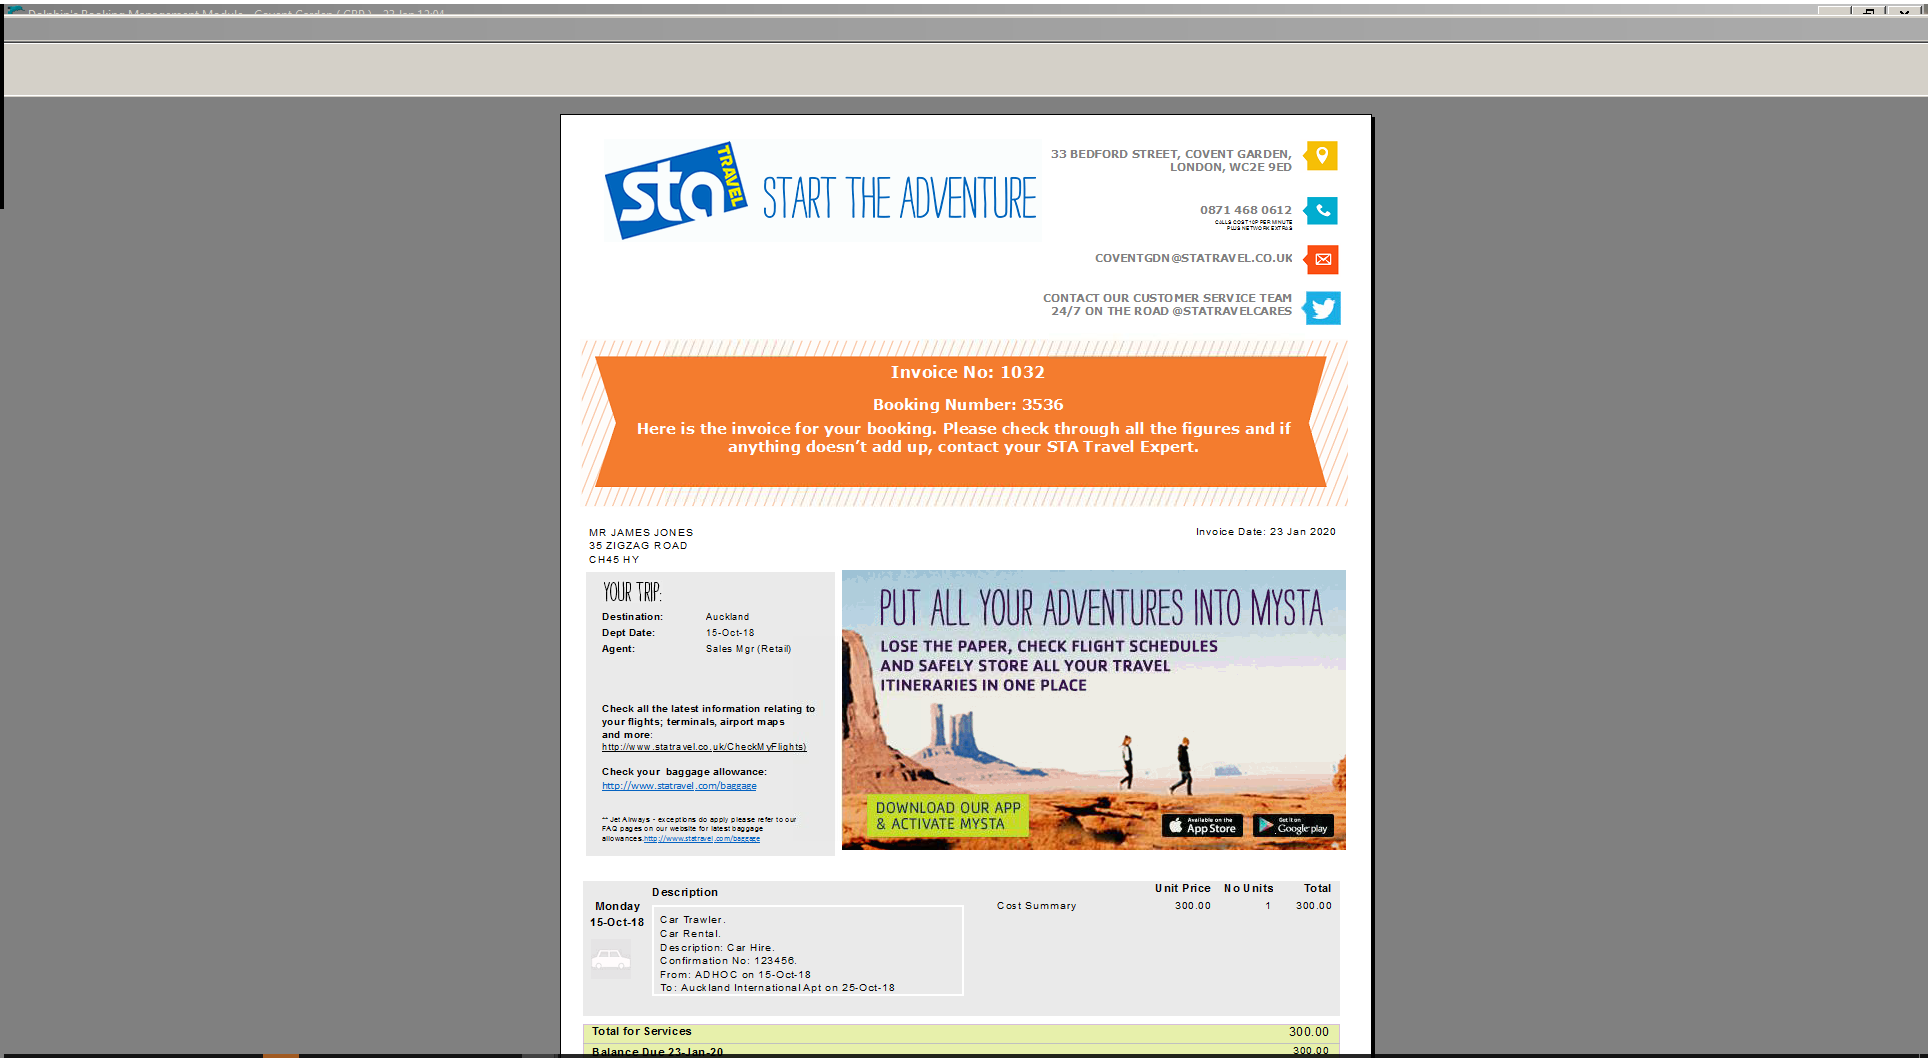
Workflow: 2.04 INVOICE (DOCS) - Add Invoice & Print to Window - Copy

Step 1: Attach Window 'DolphinsB Transpare' on the element (wfica32.exe)

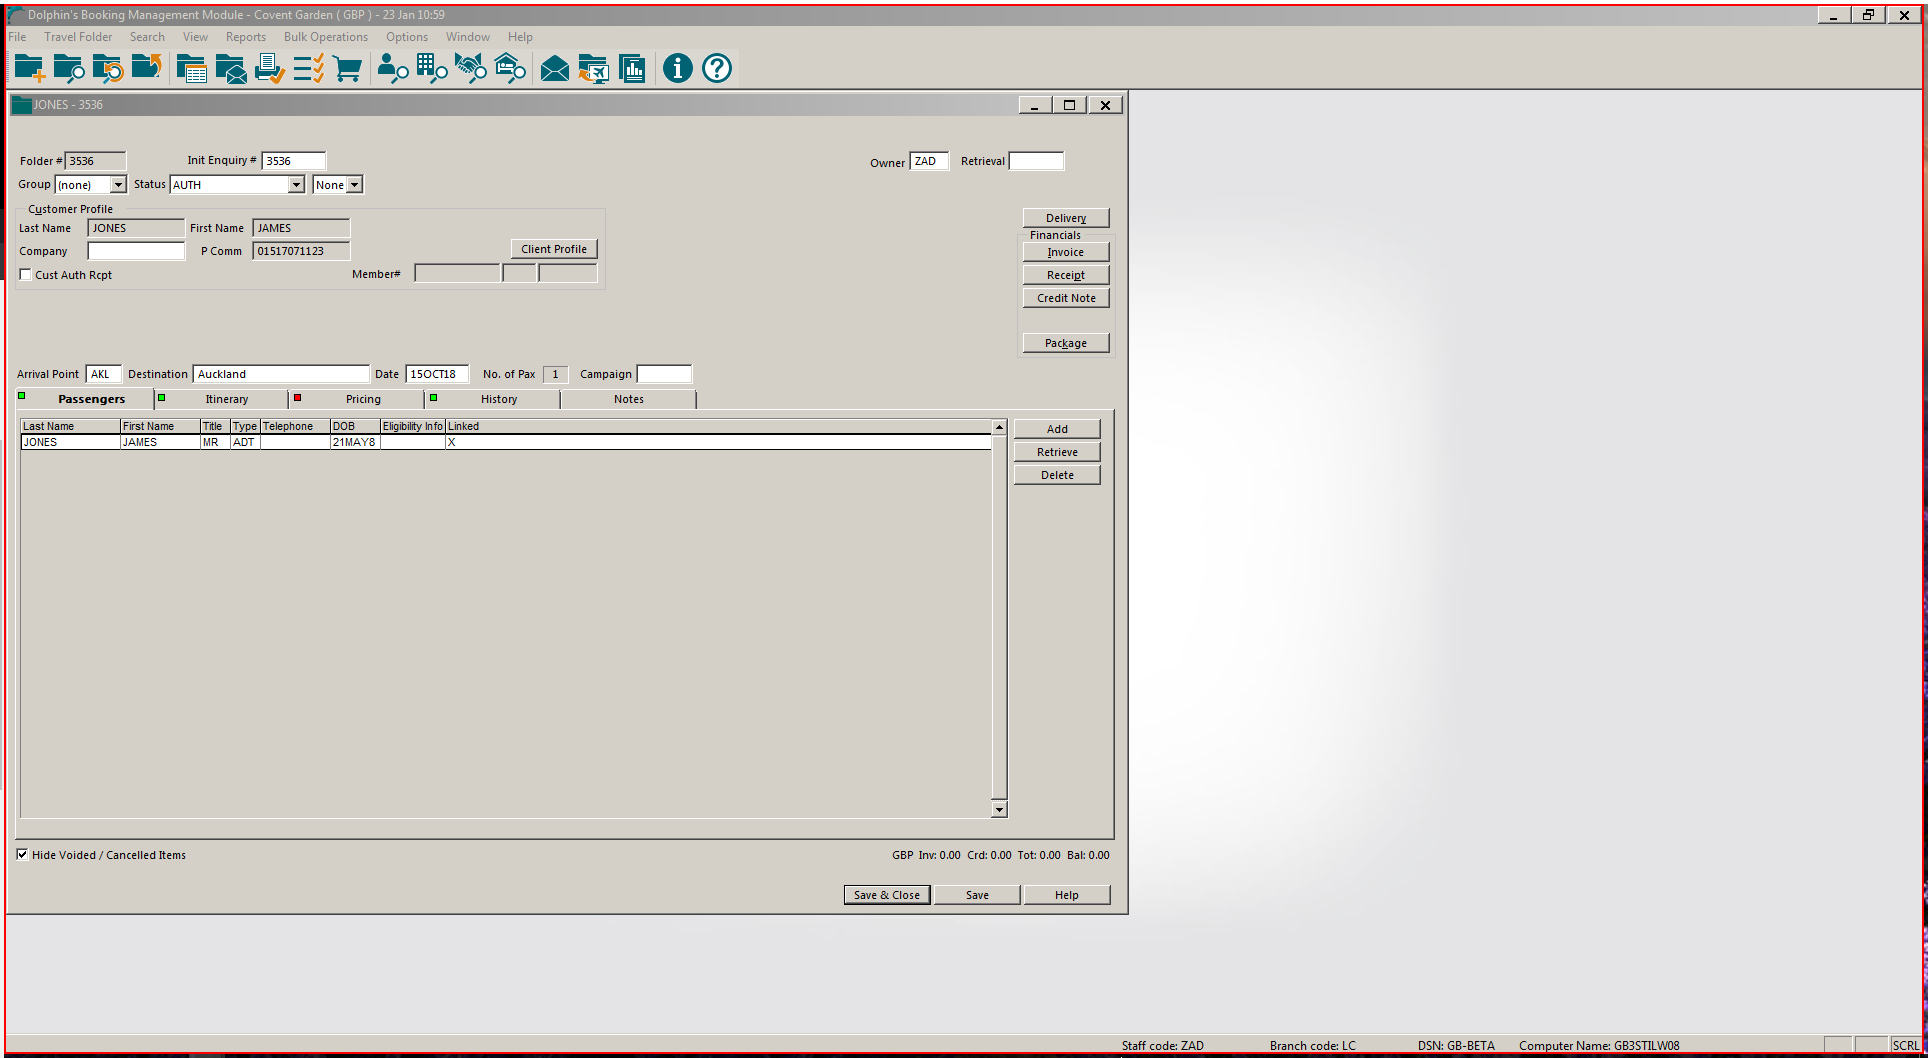
Step 2: click

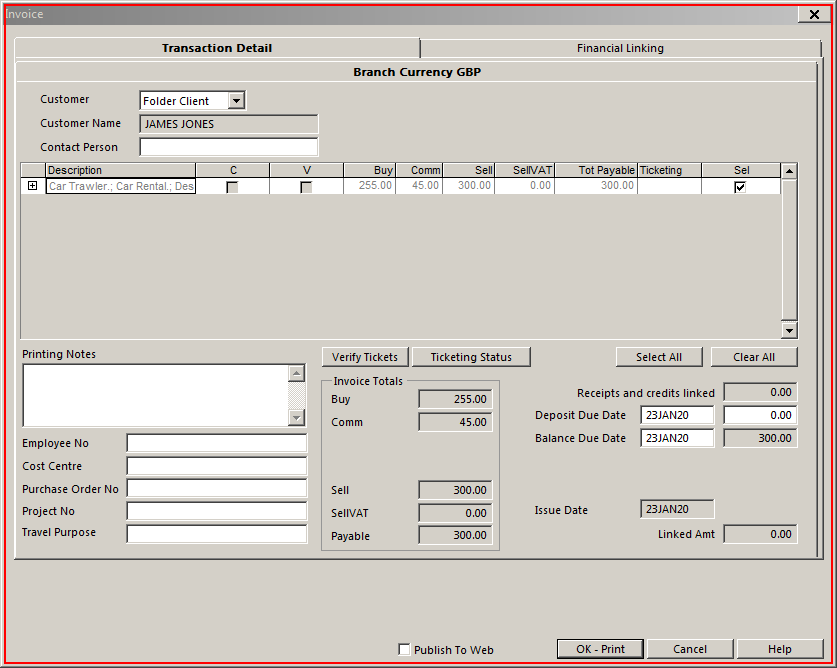
Step 3: click on 'wfica32.exe Invoice'

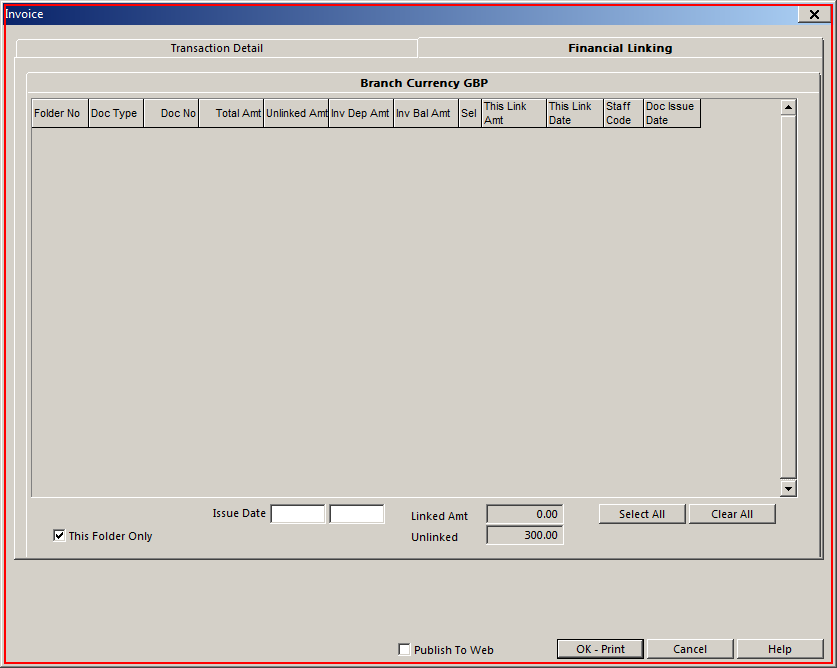
Step 4: click on 'wfica32.exe Invoice'

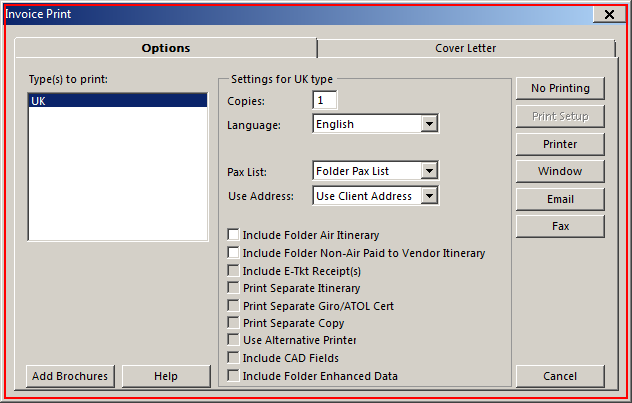
Step 5: click on 'wfica32.exe Invoice'

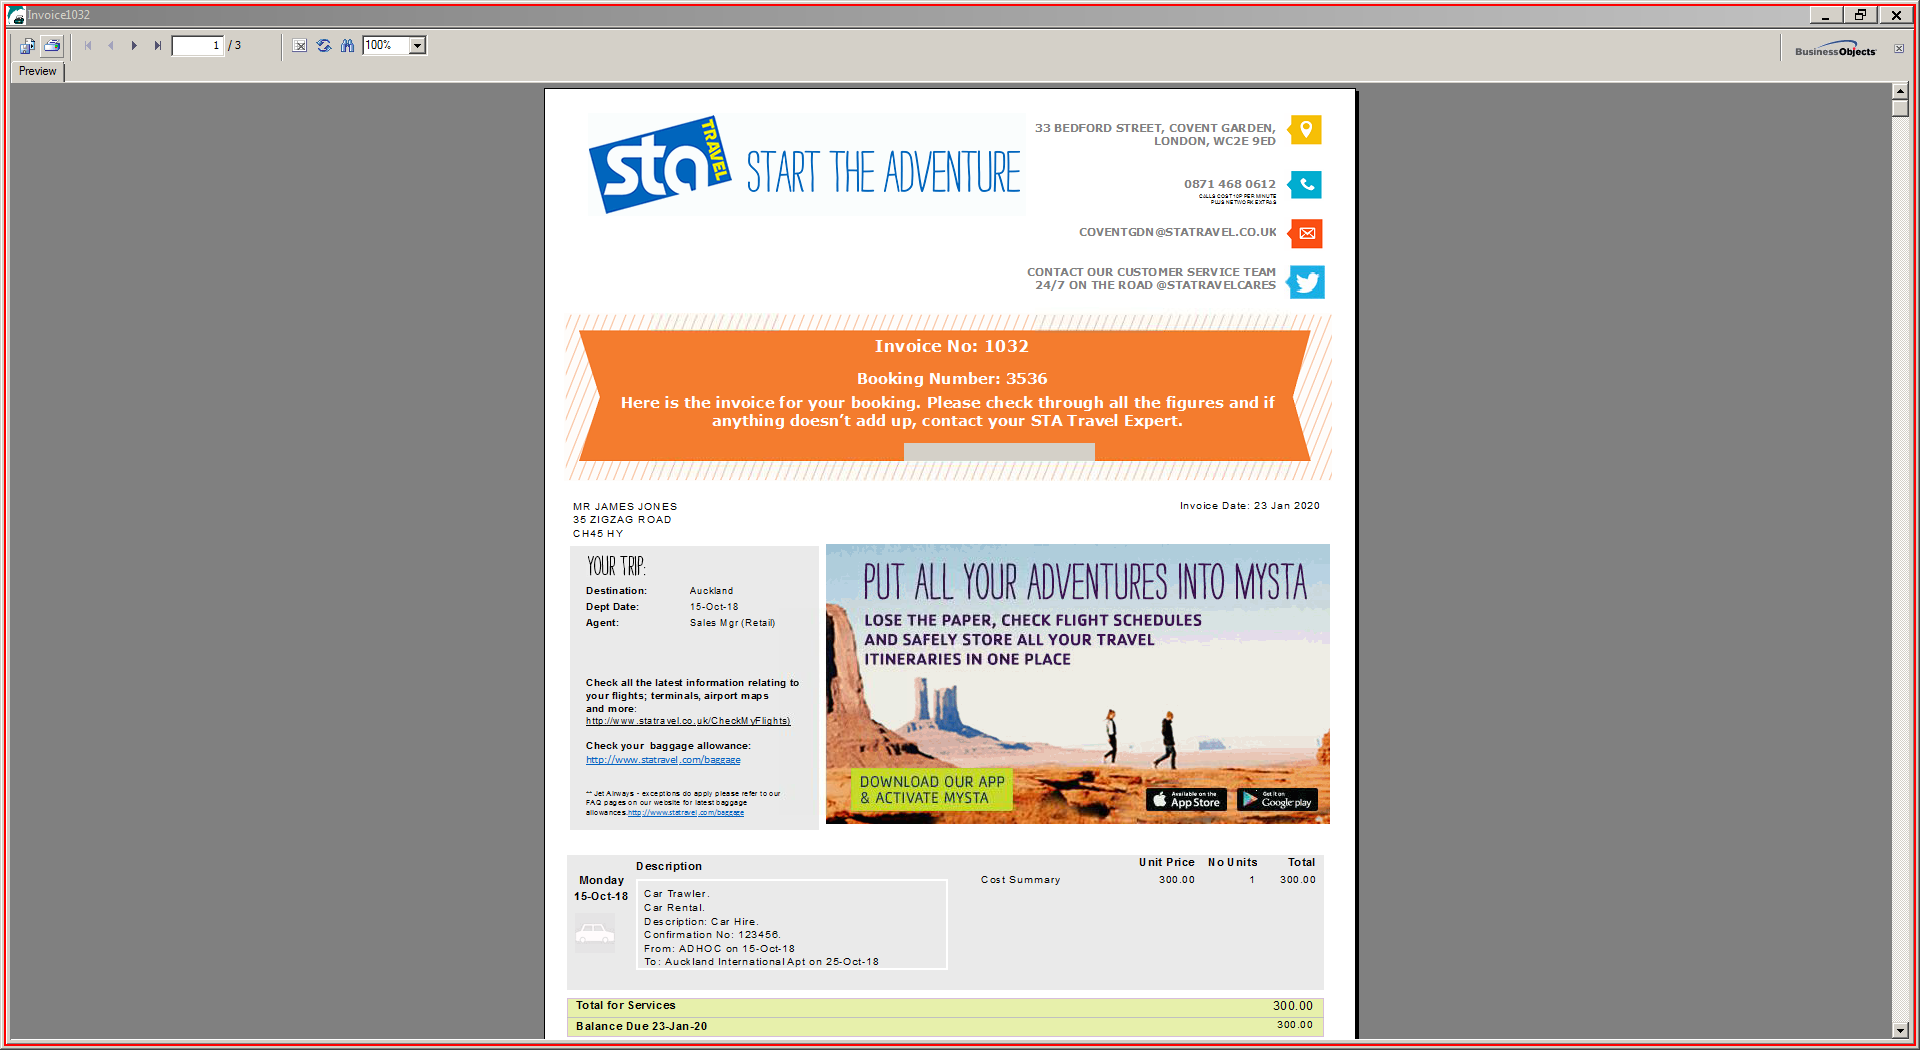
Step 6: click on 'wfica32.exe Invoice1032'

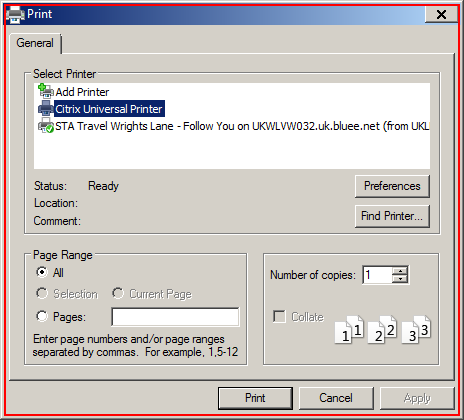
Step 7: click on 'wfica32.exe Print'

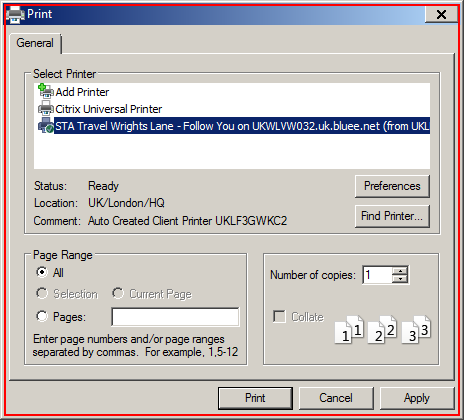
Step 8: click on 'wfica32.exe Print'

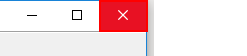
Step 9: click on the push button 'Close'

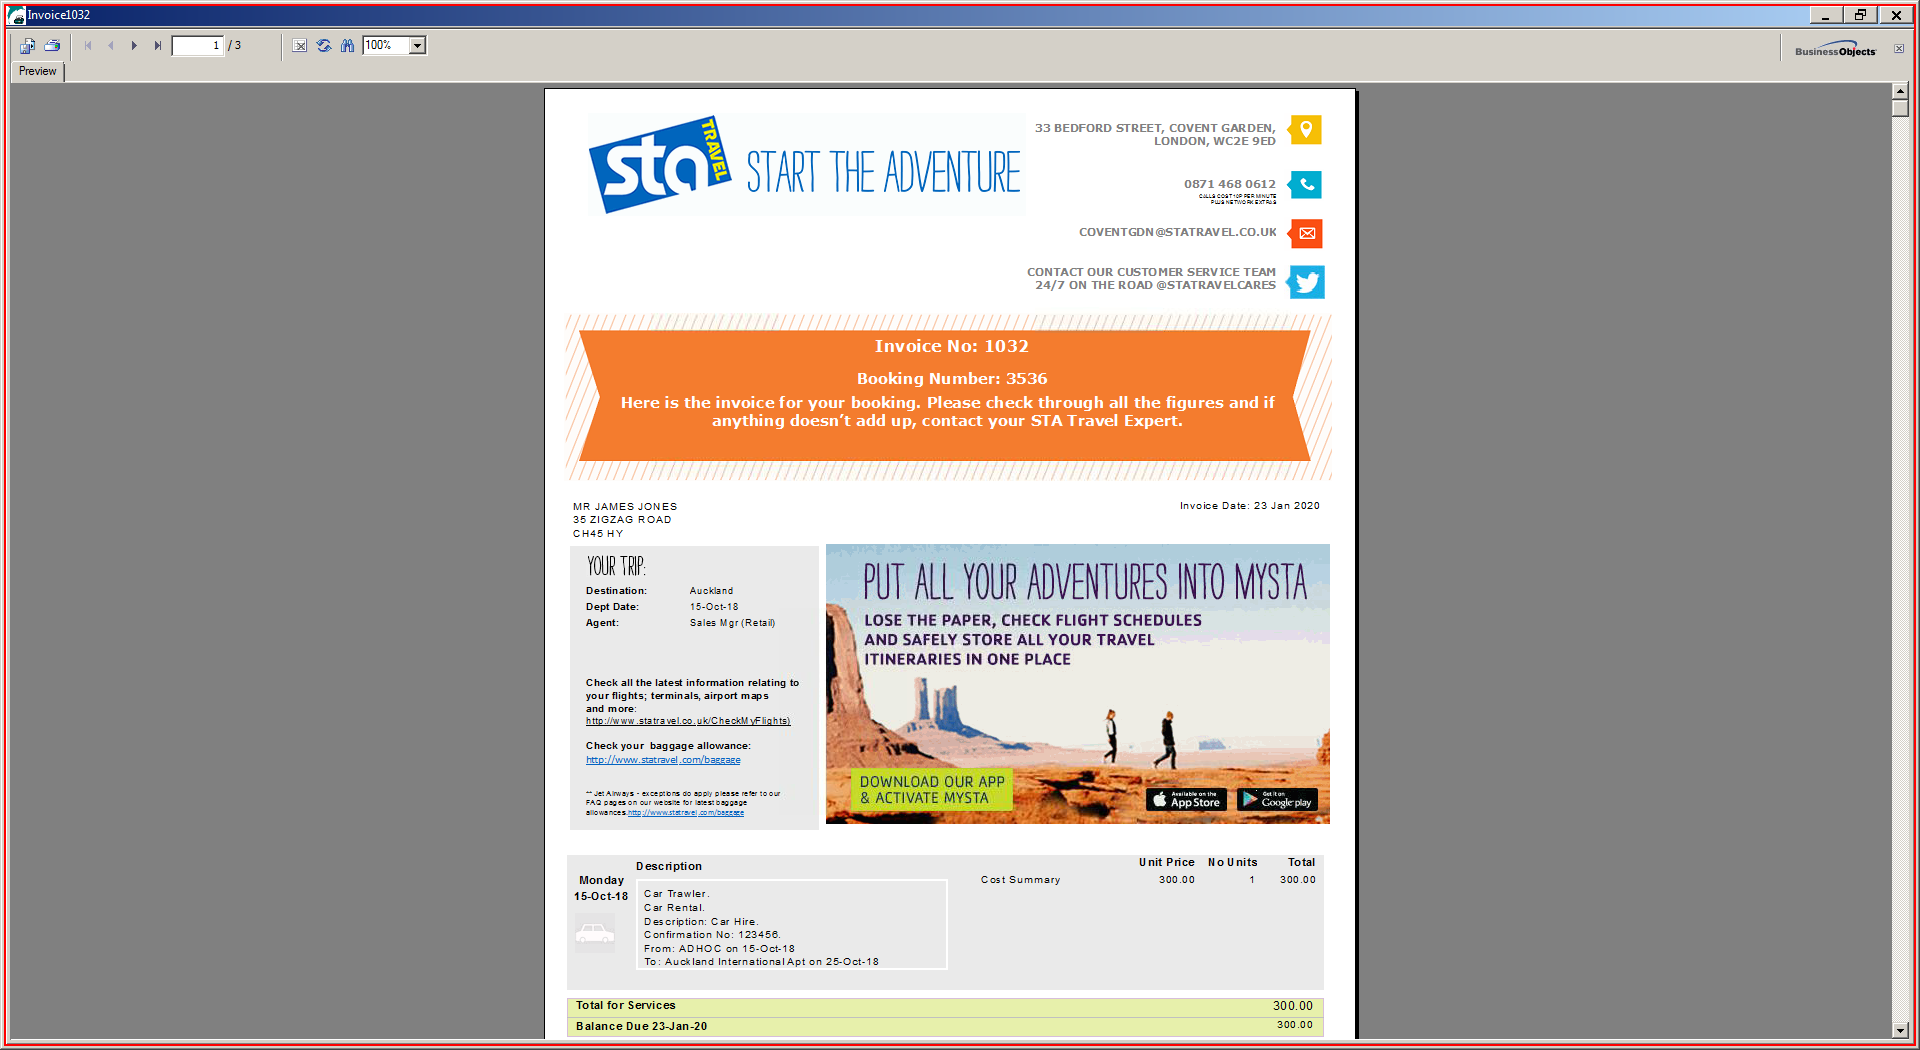
Step 10: click on 'wfica32.exe Invoice1032'